Photos from the image-classification dataset "data" in the GitHub repository umesh1177/sfic_2026. Its 6 classes are: drainage waste accumulation, littering, open garbage dumping, other cleanliness issues, overflowing dustbin, roadside garbage.

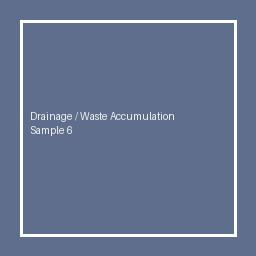
Label: drainage waste accumulation

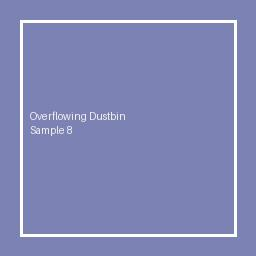
Label: overflowing dustbin

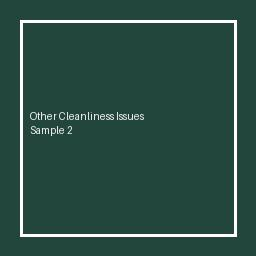
Label: other cleanliness issues

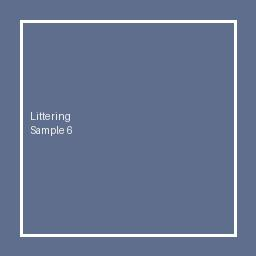
Label: littering

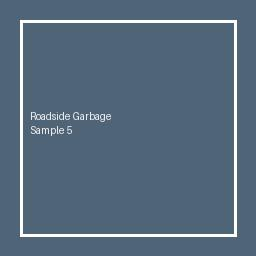
Label: roadside garbage

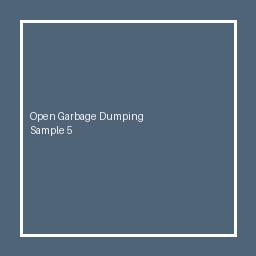
Label: open garbage dumping
